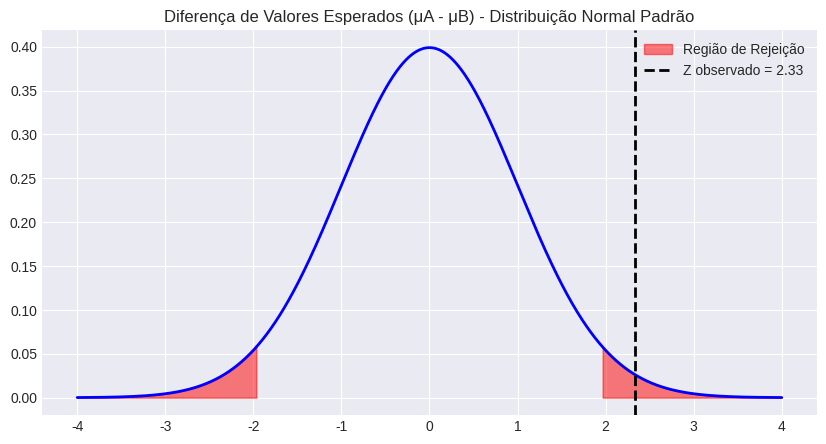

The matplotlib source for this figure:
import scipy.stats as stats
import numpy as np
import matplotlib.pyplot as plt
import seaborn as sns
import warnings

# Configurar estilo dos gráficos
warnings.filterwarnings('ignore')
try:
    plt.style.use('seaborn-v0_8-darkgrid')
except:
    plt.style.use('default')

def teste_z_diferenca_medias(
    media1 = 15.0,                # média da amostra A (x̄A)
    n1 = 40,                      # n da amostra A
    sigma1 = 2.5,                 # σ de A (conhecido)
    media2 = 13.5,                # média da amostra B (x̄B)
    n2 = 35,                      # n da amostra B
    sigma2 = 3.0,                 # σ de B (conhecido)
    diff0 = 0.0,                  # diferença hipotética (H0: μA - μB = diff0)
    alfa = 0.05,                  # significância
    tipo_teste = 'duas_caudas',   # tipo
    diff_alternativa = None       # diferença real sob Ha para cálculo de poder
):
    """
    Teste Z para a diferença entre médias de duas populações independentes (σ conhecidos).
    """
    erro_padrao = np.sqrt((sigma1**2 / n1) + (sigma2**2 / n2))
    z_stat = ((media1 - media2) - diff0) / erro_padrao
    
    if tipo_teste == 'duas_caudas':
        p_valor = 2 * (1 - stats.norm.cdf(abs(z_stat)))
        z_crit_inf = stats.norm.ppf(alfa/2)
        z_crit_sup = stats.norm.ppf(1 - alfa/2)
        z_crit = (z_crit_inf, z_crit_sup)
    elif tipo_teste == 'cauda_esquerda':
        p_valor = stats.norm.cdf(z_stat)
        z_crit = stats.norm.ppf(alfa)
    else: # cauda_direita
        p_valor = 1 - stats.norm.cdf(z_stat)
        z_crit = stats.norm.ppf(1 - alfa)
        
    rejeitar_h0 = p_valor < alfa

    # Cálculo da Potência
    power = None
    if diff_alternativa is not None:
        ncp = (diff_alternativa - diff0) / erro_padrao
        if tipo_teste == 'duas_caudas':
            power = stats.norm.cdf(z_crit[0] - ncp) + (1 - stats.norm.cdf(z_crit[1] - ncp))
        elif tipo_teste == 'cauda_esquerda':
            power = stats.norm.cdf(z_crit - ncp)
        else:
            power = 1 - stats.norm.cdf(z_crit - ncp)
    
    print(f"📊 TESTE Z PARA DIFERENÇA DE MÉDIAS (μA - μB)")
    print(f"H0: μA - μB = {diff0} | Ha: μA - μB {'≠' if tipo_teste=='duas_caudas' else '<' if tipo_teste=='cauda_esquerda' else '>'} {diff0}")
    print(f"Estatística Z: {z_stat:.4f}")
    print(f"P-valor: {p_valor:.4f}")
    if power is not None:
        print(f"Potência do Teste (1-β) para Δ={diff_alternativa}: {power:.4f}")
    print(f"Resultado: {'❌ REJEITAR H0' if rejeitar_h0 else '✅ NÃO REJEITAR H0'}")
    
    # Visualização
    fig, ax = plt.subplots(figsize=(10, 5))
    x = np.linspace(-4, 4, 1000)
    y = stats.norm.pdf(x)
    ax.plot(x, y, 'b-', lw=2)
    
    if tipo_teste == 'duas_caudas':
        ax.fill_between(x[x < z_crit[0]], stats.norm.pdf(x[x < z_crit[0]]), color='red', alpha=0.5, label='Região de Rejeição')
        ax.fill_between(x[x > z_crit[1]], stats.norm.pdf(x[x > z_crit[1]]), color='red', alpha=0.5)
    elif tipo_teste == 'cauda_esquerda':
        ax.fill_between(x[x < z_crit], stats.norm.pdf(x[x < z_crit]), color='red', alpha=0.5, label='Região de Rejeição')
    else:
        ax.fill_between(x[x > z_crit], stats.norm.pdf(x[x > z_crit]), color='red', alpha=0.5, label='Região de Rejeição')
        
    ax.axvline(z_stat, color='black', linestyle='--', lw=2, label=f'Z observado = {z_stat:.2f}')
    ax.set_title("Diferença de Valores Esperados (μA - μB) - Distribuição Normal Padrão")
    ax.legend()
    plt.show()
    
    return {'z_stat': z_stat, 'p_valor': p_valor, 'rejeitar_h0': rejeitar_h0}

if __name__ == "__main__":
    teste_z_diferenca_medias(
        media1 = 15.0, n1 = 40, sigma1 = 2.5,
        media2 = 13.5, n2 = 35, sigma2 = 3.0,
        diff0 = 0.0, alfa = 0.05, tipo_teste = 'duas_caudas'
    )
